Dataset: UseSteeringWheel-ImageProcessing-DeepLearning-HandGesture (GitHub, bilge97/UseSteeringWheel-ImageProcessing-DeepLearning-HandGesture). Classes: left, right, stop.

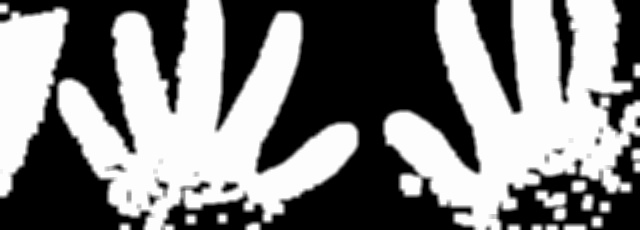
Label: stop

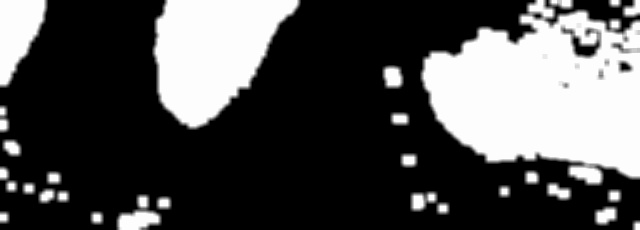
Label: left

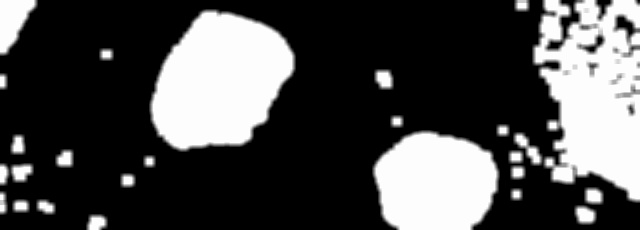
Label: left

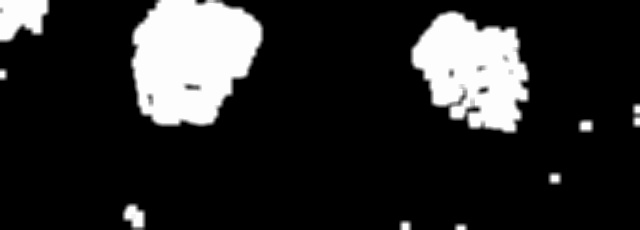
Label: left

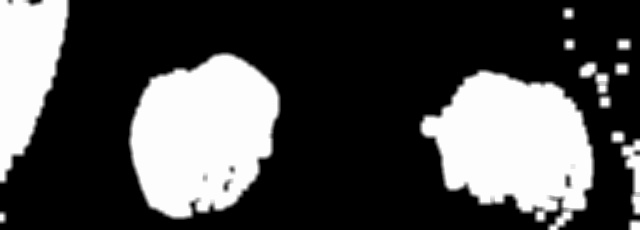
Label: right

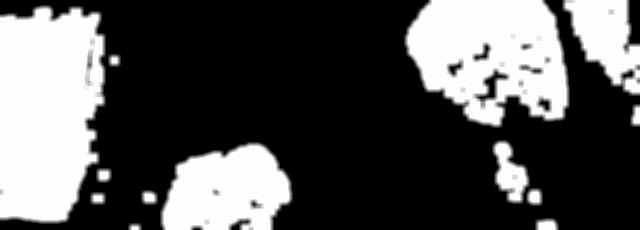
Label: right
